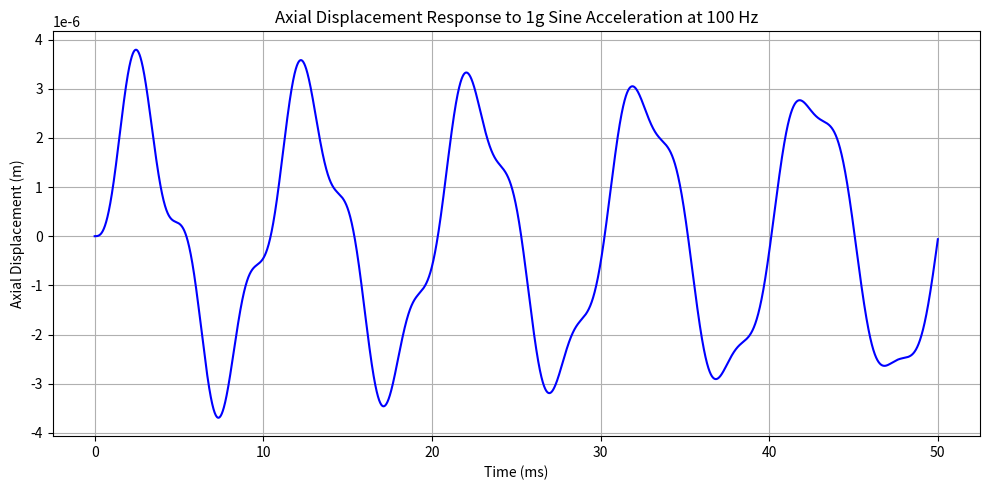
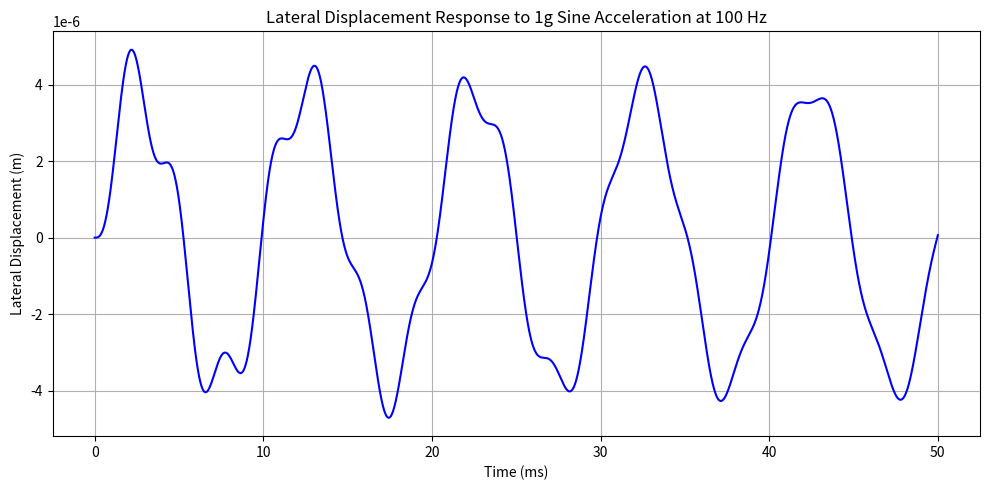

Python code for these plots, in order:
import numpy as np
import matplotlib.pyplot as plt
import numpy as np
from scipy.integrate import solve_ivp
import matplotlib.pyplot as plt


g = 9.80665

def bending_stress_at_x(
    x,            # Position along tank [m]
    total_mass,   # Tank total mass [kg]
    beam_length,  # Tank height [m]
    r,            # Tank radius [m]
    t,            # Tank thickness [m]
    g_lateral     # Lateral acceleration  [g] (1g = 9.80665 m/s^2)
):
    w = (g_lateral * total_mass * g) / beam_length  # distributed load [N/m]

    # Bending moment at position x
    Mx = (w * beam_length / 12) * (6 * x - beam_length) - (w * x**2) / 2

    # Section properties
    I = np.pi*(r**4-(r-t)**4)/4

    # Bending stress at x
    stress = (Mx * r) / I  # in Pascals
    return stress


print (bending_stress_at_x(0, 150, 1.065, 0.533/2, 0.002, 3))

g_axial = 8.5
g_lateral = 3
M_fuel_tank = 200       #Propellant tank mass (fueld) in kg
M = 100                 #Mass supported by the side panles at launch
E = 114 *10**9          #Panel elastic module in Pa
t_p = 0.002              #Panel thickness in m
w_1 = 1.13                 #Panel 1 width in m
L_1 = 1.065                 #Panel 1 length in m (height)
w_2 = 1.13                 #Panel 2 width in m
L_2 = L_1                 #Panel 2 length in m (height)
r_outer_rod = 0.04
t_rod = 0.004

rho_panels = 2810
r_outer_tanks = 0.533/2
t_tanks = 0.002

r_inner = r_outer_tanks - t_tanks #tank inner radius m
A_axial = 2*w_1*t_p + 2*w_2*t_p + 4* (2*np.pi*r_outer_tanks - 2*np.pi*r_inner) #area that holds axial loads
#print(A_axial)
A_support =  np.pi*(r_outer_rod**2-(r_outer_rod-t_rod)**2) #area of the support beam
A_lateral = 2*w_2*t_p + 2*L_1*t_p + 2*A_support  #area that holds lateral loads

M_t_full = 150 #ull fuel tank mass kg
M_rod = A_support*(w_1-4*r_outer_tanks)*rho_panels
print(M_rod)
M_axial = w_1*w_2*t_p*rho_panels + rho_panels*(2*w_1*L_1*t_p + 2*w_2*L_1*t_p) + 4*M_t_full   #Mass carried in the axial direction kg
M_lateral = 2*M_t_full + L_1*w_2*t_p*rho_panels +  rho_panels*(2*w_1*w_2*t_p + 2*w_1*L_1*t_p) + 2*M_rod    #Mass carried in the lateral direction kg
print(M_axial)


K_panel_1 = E*w_1*t_p/L_1     #Single panel stiffness in N/m
K_panel_2 = E*w_2*t_p/L_2     #Single panel stiffness in N/m
K_panel_3 = E*w_1*t_p/w_2
K_panel_4 = E*L_1*t_p/w_2
K_panels_axial = 2*K_panel_1 + 2*K_panel_2    #4 Panel stiffness in N/m
K_panels_lateral = 2*K_panel_3 + 2*K_panel_4
K_Tanks = E*(np.pi*(r_outer_tanks**2-(r_outer_tanks-t_tanks)**2))/L_1*4
K_rod = E*(np.pi*(r_outer_rod**2-(r_outer_rod-t_rod)**2))/L_1*4
K_total_axial = K_panels_axial + K_Tanks  #Total stiffness in N/m
K_total_lateral = K_panels_lateral +2*K_rod

# === Damping ===
zeta = 0.01  # 1% damping ratio
omega_n_axial = np.sqrt(K_total_axial / M_axial)  # rad/s
C_axial= 2 * zeta * np.sqrt(K_total_axial * M_axial)  # Ns/m
omega_n_lateral = np.sqrt(K_total_lateral/ M_lateral)  # rad/s
C_lateral= 2 * zeta * np.sqrt(K_total_lateral * M_lateral)  # Ns/m

# === Forcing: 1g sinusoidal acceleration at 100 Hz ===
f_drive = 100  # Hz
omega_drive = 2 * np.pi * f_drive  # rad/s
A_force = M_axial * 9.81  # N

# === Time Domain Simulation ===
t_span = (0, 0.05)  # simulate for 50 ms
t_eval = np.linspace(t_span[0], t_span[1], 10000)  # high-res output

def systemaxial(t, y):
    x, v = y  # displacement and velocity
    a_t = A_force * np.sin(omega_drive * t)
    dxdt = v
    dvdt = (a_t - C_axial * v - K_total_axial * x) / M_axial
    return [dxdt, dvdt]

def systemlateral(t, y):
    x, v = y  # displacement and velocity
    a_t = A_force * np.sin(omega_drive * t)
    dxdt = v
    dvdt = (a_t - C_lateral* v - K_total_lateral * x) / M_lateral
    return [dxdt, dvdt]

# Initial conditions: [displacement, velocity]
y0 = [0, 0]

# Integrate
sol_axial = solve_ivp(systemaxial, t_span, y0, t_eval=t_eval, method='RK45')
sol_lateral = solve_ivp(systemlateral, t_span, y0, t_eval=t_eval, method='RK45')

# === Plot Results Axial ===
plt.figure(figsize=(10, 5))
plt.plot(sol_axial.t*1000, sol_axial.y[0], label='Displacement (m)', color='blue')
plt.xlabel('Time (ms)')
plt.ylabel('Axial Displacement (m)')
plt.title('Axial Displacement Response to 1g Sine Acceleration at 100 Hz')
plt.grid(True)
plt.tight_layout()
plt.show()

# === Plot Results Lateral ===
plt.figure(figsize=(10, 5))
plt.plot(sol_lateral.t*1000, sol_lateral.y[0], label='Displacement (m)', color='blue')
plt.xlabel('Time (ms)')
plt.ylabel('Lateral Displacement (m)')
plt.title('Lateral Displacement Response to 1g Sine Acceleration at 100 Hz')
plt.grid(True)
plt.tight_layout()
plt.show()


max_disp_axial = np.max(np.abs(sol_axial.y[0]))
max_disp_lateral = np.max(np.abs(sol_lateral.y[0]))

print(f"Maximum Axial Displacement: {max_disp_axial:.6e} m")
print(f"Maximum Lateral Displacement: {max_disp_lateral:.6e} m")

# === Compute Strain and Stress ===
# For axial: L = L_1 (height of panel)
# For lateral: L = w_2 (width of panel)
strain_axial = max_disp_axial / L_1
strain_lateral = max_disp_lateral / w_1

stress_axial = E * strain_axial
stress_lateral = E * strain_lateral

print(f"Axial Panel Stress: {stress_axial:.2f} Pa")
print(f"Lateral Panel Stress: {stress_lateral:.2f} Pa")

#------ ACOUSTIC------
import pandas as pd

# Reference pressure
p_ref = 2e-5  # Pa
p_rms = p_ref * 10**(137.2/20)  # Convert dB to Pa
p_peak = p_rms * np.sqrt(2)  # Convert RMS to peak pressure
print(p_rms,p_peak)  # Convert dB to Pa

#------------------adding stiffeners to the panels - hat stiffeners--------------
alpha = 0.8
n = 0.6
E = 71.7*10**9  # Elastic module in Pa
sigma_yield = 503 * 10**6  # Yield strength in Pa
sigma_buck_sheet = 0.83 *10**6
C15 = 0.425      # buckling coefficient for stiffeners 
C234 = 4         # buckling coefficient for stiffeners
v = 0.334         # Poisson's ratio
#omega stiffener with whwhw (1,2,3,4,5)
h = 0.035
w = 0.02
t = 0.002
A24 = h*t
A135 = w*t #Area of the stiffener in m^2
A_tot = A24*2+A135*3
print(A_tot)
# Critical stress for different parts of the stiffeners
sigma_crippling15 = alpha*(C15/sigma_yield*E*np.pi**2/(12*(1-v**2))*(t/w)**2)**(1-n)*sigma_yield
sigma_crippling24 = alpha*(C234/sigma_yield*E*np.pi**2/(12*(1-v**2))*(t/h)**2)**(1-n)*sigma_yield
sigma_crippling3 = alpha*(C234/sigma_yield*E*np.pi**2/(12*(1-v**2))*(t/w)**2)**(1-n)*sigma_yield
# Total crippling stress for the stiffeners
sigma_crippling_tot = (2*sigma_crippling15*A135 + 2*sigma_crippling24*A24 + sigma_crippling3 *A135 )/ A_tot
print(f"Total crippling stress: {sigma_crippling_tot:.2f} Pa")
b = w_2 /2 # stiffener spacing in m 
print(b)
scr  = 4*E*np.pi**2/(12*(1-v**2))*(t_p/b)**2    #panel 

s_tot = (scr*b*t_p+sigma_crippling_tot*A_tot)/(A_tot + b*t_p)
print(f"Total stress with stiffeners: {s_tot:.2f} Pa")


# # Your 1/3 octave band center frequencies (Hz)
# frequencies = np.array([
#     31.5, 40, 50, 63, 80, 100, 125, 160, 200, 250, 315, 400, 500,
#     630, 800, 1000, 1250, 1600, 2000, 2500, 3150, 4000, 5000, 6300, 8000, 10000
# ])

# # Example: SPL values (from the table, WEST RANGE, WITH blankets)
# spl_db = np.array([
#     119.8, 120.0, 120.0, 120.0, 119.8, 120.5, 121.5, 122.0, 121.5, 120.5, 119.0,
#     117.0, 115.0, 113.0, 111.0, 109.5, 108.0, 107.0, 106.0, 105.0, 104.0,
#     103.0, 102.0, 101.0, 100.0, 99.0
# ])

# # Convert SPL (dB) to RMS pressure (Pa)
# p_rms = p_ref * 10**(spl_db / 20)
# plt.plot(frequencies,p_rms)
# plt.show()
# # Estimate bandwidth for 1/3 octave
# factor = 2**(1/6)-2**(-1/6)
# factor_to_db = -10*np.log10(factor)
# delta_f = frequencies / factor_to_db

# # Compute pressure PSD in Pa^2/Hz
# psd = p_rms**2 / delta_f

# # Use trapezoidal integration over the frequency array
# integrated_power = np.trapz(psd, x=frequencies)  # Pa^2

# # Calculate total RMS stress from integrated power
# total_rms_pressure = np.sqrt(integrated_power)

# print(f"Total RMS Pressure for acoustic vibrations: {total_rms_pressure:.2f} Pa")
# #--------------Random vibration analysis-------------------
# frequency_rnd = np.array([20, 100, 300, 700, 800, 925, 2000])  # Hz
# psd_rnd = np.array([0.0044, 0.0044, 0.01, 0.01, 0.03, 0.03, 0.00644])  # g^2/Hz
# # Use trapezoidal integration over the frequency array
# integrated_power_rnd = np.trapz(psd_rnd, x=frequency_rnd)  # Pa^2

# # Calculate total RMS stress from integrated power
# total_rms_pressure_rnd = np.sqrt(integrated_power_rnd)

# print(f"Total RMS Pressure for random vibration: {total_rms_pressure_rnd:.2f} Pa")
